Labelled photos from "proc", an image-classification folder in NandoG1/deep-learning-project. The possible labels are: apple apple scab, apple black rot, apple cedar apple rust, apple healthy, blueberry healthy, cherry including sour powdery mildew, cherry including sour healthy, corn (maize) cercospora leaf spot gray leaf spot, corn common rust, corn northern leaf blight, corn healthy, grape black rot, grape esca black measles, grape leaf blight (isariopsis leaf spot), grape healthy, orange huanglongbing citrus greening, peach bacterial spot, peach healthy, bell pepper bacterial spot, bell pepper healthy, potato early blight, potato late blight, potato healthy, raspberry healthy, soybean healthy, squash powdery mildew, strawberry leaf scorch, strawberry healthy, tomato bacterial spot, tomato early blight, tomato late blight, tomato leaf mold, tomato septoria leaf spot, tomato spider mites two spotted spider mite, tomato target spot, tomato yellow leaf curl virus, tomato mosaic virus, tomato healthy.

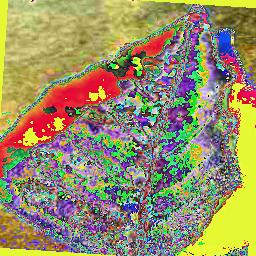
Label: bell pepper bacterial spot

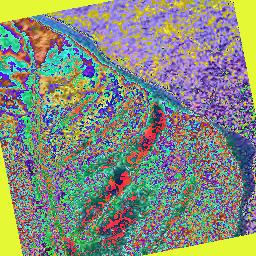
Label: bell pepper healthy

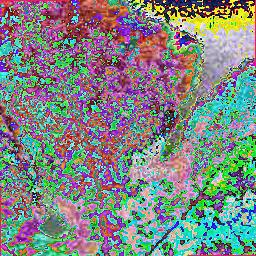
Label: squash powdery mildew

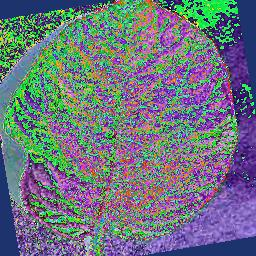
Label: potato healthy

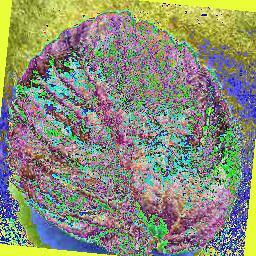
Label: strawberry healthy

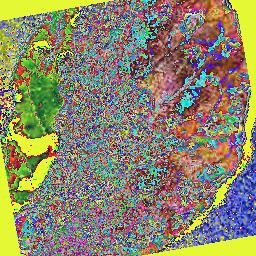
Label: potato early blight
